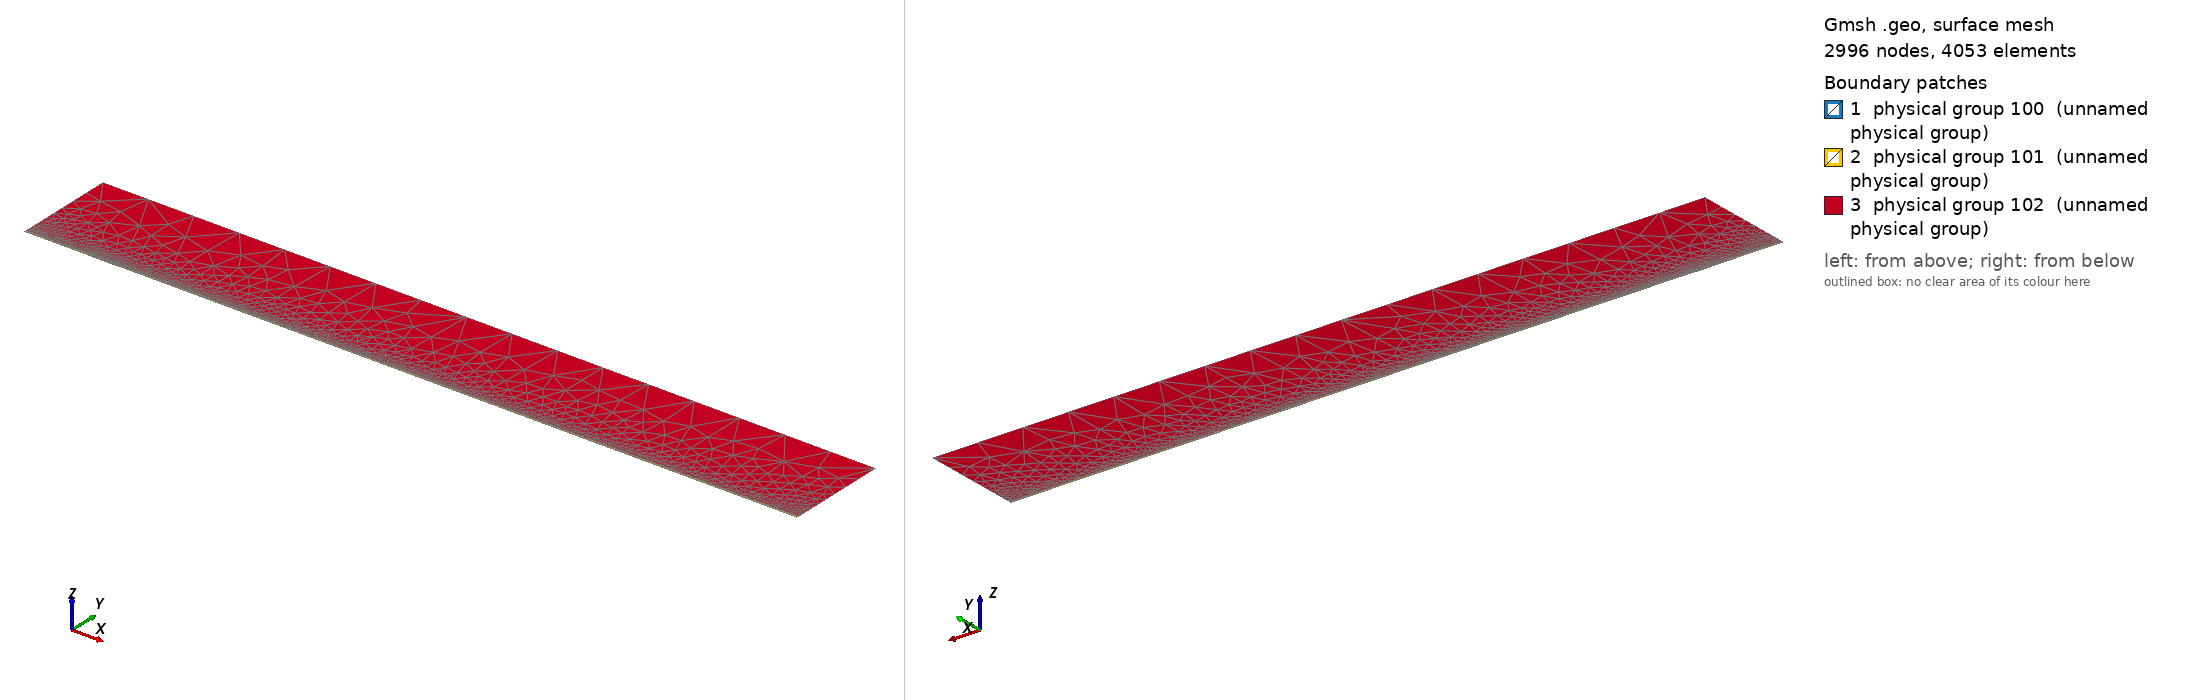

Gmsh geometry script, surface-meshed: 2996 nodes, 4053 surface elements. Boundary patches (legend numbers): 1 physical group 100 (unnamed physical group), 2 physical group 101 (unnamed physical group), 3 physical group 102 (unnamed physical group). Left view from above one corner, right view from below the opposite corner. Legend entries are the model's physical surfaces. The drawing asked Gmsh for element sizes between 1% and 20% of the model's largest extent; the script's own settings can give other sizes.

=== mesh.geo (drawn) ===
// Macro parameters
deltaStar = 1;
D = 0.5 * deltaStar; // depth of the gap 
W = 30 * deltaStar; // width of the gap
r = 16; // length of non-constant quads upstream and downstream of the gap
s = 8; // length of non-constant quads left and right inside the gap
BL = 0.25 * deltaStar; // height of the second layer of quad elements
BL_upper = 3.5 * deltaStar; // height of the third layer of quad elements
x0 = 100 * deltaStar; // x distance from inflow to gap
lengthOutflow = 1000 * deltaStar; // length after the gap
x3 = W + lengthOutflow; // last point of the domain
height = 150 * deltaStar; // height of the triangular region
triagHeightRegion_inflow = height - BL - BL_upper; // height of the triangular region

// Micro parameters
dx = 0.2; // dx of square elements near the leading and trailing edge of the gap (most resolution-demanding points in the domain)
dy = 1.25 * dx; 
size_triag_v_top = 64; // size of the elements in the upper triangular region

// All the value below are between 0 and 1. =1  means the elements are all equal in size. Avoid using values very close to 1, because we dividing by log(p) in the formula.
dy_in_v_right = 1.5; // heighest quad in the upper layer of quads, in the right part of the gap
dy_in_v_left = 1.75; // heighest quad in the upper layer of quads, in the left part of the gap

// fit (check the file scripts/fit_gmsh.py for more details)
p_in_v_left = 1.0335663036230878 - 1.0234149444433507/(W - 0.8098798097181781)^0.5991729377115732; // densitiy concentration of elements inside the gap, vertically, near the left wall.
p_in_v_right = 1.008073572191136 - 1.1471875292840257/(W - 1.2941255994826328)^0.7890392764815325; // densitiy concentration of elements inside the gap, vertically, near the right wall.
p_in_h_bottom = 0.9; // densitiy concentration of elements inside the gap, horizontally. 
p_in_h_top = 0.9; // densitiy concentration of elements inside the gap, horizontally. 

p_out_h = 0.5; // densitiy concentration of elements outside the gap, horizontally.
p_out_h_upper = 0.5; // densitiy concentration of elements outside the gap, horizontally on the upper layer of quads
p_out_v_inflow_dense = 0.8; // densitiy concentration of elements outside the gap, vertically, near the inflow and the gap
p_out_v_inflow_sparse = 0.99; // densitiy concentration of elements outside the gap, vertically, near the inflow and far from the gap
p_out_v_outflow_dense = 0.9; // densitiy concentration of elements outside the gap, vertically, near the outflow and the gap
p_out_v_outflow_sparse = 0.995; // densitiy concentration of elements outside the gap, vertically, near the outflow and far from the gap
p_triag_h_inflow = 0.8; // densitiy concentration of elements in the triangular region of the domain, horizontally.
p_triag_h_outflow = p_triag_h_inflow; // densitiy concentration of elements in the triangular region of the domain, horizontally.

enlarge_triag_inflow = 1.1; // heigher the value, larger the elements in the triangular region near the inflow
enlarge_triag_outflow = 1.1; // heigher the value, larger the elements in the triangular region near the outflow

// Automated parameters 
a_in_v_right = dx / (W / 2);
a_in_v_left = dx / (W / 2);
a_in_h_bottom = dy / (D / 2);
a_in_h_top = dx / (D / 2);
a_out_h = dx / BL;
a_out_v_inflow_dense = dx / r;
a_out_v_outflow_dense = dx / r;

// for the derivation of the formula, see file 20250123_gmshFormula.md in the docs folder
N_in_v_right = Ceil( Log (a_in_v_right / (1 - p_in_v_right + a_in_v_right * p_in_v_right)) / Log(p_in_v_right) );
N_in_v_left = Ceil( Log (a_in_v_left / (1 - p_in_v_left + a_in_v_left * p_in_v_left)) / Log(p_in_v_left) );
N_in_h_bottom = Ceil( Log (a_in_h_bottom / (1 - p_in_h_bottom + a_in_h_bottom * p_in_h_bottom)) / Log(p_in_h_bottom) );
N_in_h_top = Ceil( Log (a_in_h_top / (1 - p_in_h_top + a_in_h_top * p_in_h_top)) / Log(p_in_h_top) );
N_out_h = Ceil( Log (a_out_h / (1 - p_out_h + a_out_h * p_out_h)) / Log(p_out_h) ) + 1; // + 1 is to correct the fact that the distance is too small to properly approximate the dx length
N_out_v_inflow_dense = Ceil( Log (a_out_v_inflow_dense / (1 - p_out_v_inflow_dense + a_out_v_inflow_dense * p_out_v_inflow_dense)) / Log(p_out_v_inflow_dense) );
N_out_v_outflow_dense = Ceil( Log (a_out_v_outflow_dense / (1 - p_out_v_outflow_dense + a_out_v_outflow_dense * p_out_v_outflow_dense)) / Log(p_out_v_outflow_dense) );

p_for_a_out_v_inflow_sparse_computation = p_out_v_inflow_dense;
p_for_a_out_v_outflow_sparse_computation = (p_out_v_outflow_dense + p_out_v_outflow_dense) / 2;
a_out_v_inflow_sparse = r / (x0 - r) * (1 - p_for_a_out_v_inflow_sparse_computation) / (1 - p_for_a_out_v_inflow_sparse_computation^(N_out_v_inflow_dense + 1));
a_out_v_outflow_sparse = r / (lengthOutflow - r) * (1 - p_for_a_out_v_outflow_sparse_computation) / (1 - p_for_a_out_v_outflow_sparse_computation^(N_out_v_outflow_dense + 1));

N_out_v_inflow_sparse = Ceil( Log(a_out_v_inflow_sparse / (1 - p_out_v_inflow_sparse + a_out_v_inflow_sparse * p_out_v_inflow_sparse)) / Log(p_out_v_inflow_sparse) );
N_out_v_outflow_sparse = Ceil( Log(a_out_v_outflow_sparse / (1 - p_out_v_outflow_sparse + a_out_v_outflow_sparse * p_out_v_outflow_sparse)) / Log(p_out_v_outflow_sparse) );


// second layer of quads
a_out_h_upper = (BL) / (BL_upper) * (1 - p_out_h) / (1 - p_out_h^(N_out_h + 1));
N_out_h_upper = Ceil( Log(a_out_h_upper / (1 - p_out_h_upper + a_out_h_upper * p_out_h_upper)) / Log(p_out_h_upper) );

// ---------------------------
// for triangular region
// ---------------------------
a_triag_h_inflow = (BL_upper) / (triagHeightRegion_inflow) * (1 - p_out_h_upper) / (1 - p_out_h_upper^(N_out_h_upper + 1));
a_triag_h_outflow = a_triag_h_inflow;
N_triag_v_top = Ceil( (x3 + x0) / size_triag_v_top ); // we assume p_triag_v = 1, otherwise the formula is different
N_triag_h_inflow = Ceil( Log(a_triag_h_inflow / (1 - p_triag_h_inflow + a_triag_h_inflow * p_triag_h_inflow)) / Log(p_triag_h_inflow) );
N_triag_h_outflow = Ceil( Log(a_triag_h_outflow / (1 - p_triag_h_outflow + a_triag_h_outflow * p_triag_h_outflow)) / Log(p_triag_h_outflow) );
N_triag_h_inflow = Ceil( N_triag_h_inflow / enlarge_triag_inflow );
N_triag_h_outflow = Ceil( N_triag_h_outflow / enlarge_triag_outflow );

Point(1) = {-x0, 0, 0};
Point(2) = {0,0,0};
Point(3) = {0,-D,0};
Point(4) = {W,-D,0};
Point(5) = {W,0,0};
Point(6) = {x3,0,0};
Point(8) = {x3,height,0};
Point(7) = {x3,BL,0};
Point(9) = {-x0,height,0};
Point(10) = {-x0,BL,0};
Point(11) = {0,BL,0};
Point(12) = {W,BL,0};
Point(13) = {W/2,0,0};
Point(14) = {W/2,BL,0};
Point(15) = {0,-D/2,0};
Point(16) = {W/2,-D,0};
Point(17) = {W,-D/2,0};
Point(18) = {-r,0,0};
Point(19) = {-r,BL,0};
Point(20) = {W + r,0,0};
Point(21) = {W + r,BL,0};
Point(22) = {-x0,BL+BL_upper,0};
Point(23) = {-r,BL+BL_upper,0};
Point(24) = {W + r,BL+BL_upper,0};
Point(25) = {x3,BL+BL_upper,0};
Point(26) = {0,BL+BL_upper,0};
Point(27) = {W/2,BL+BL_upper,0};
Point(28) = {W,BL+BL_upper,0};

Line(1) = {1,18};
Line(2) = {2,15};
Line(3) = {3,16};
Line(4) = {4,17};
Line(5) = {5,20};
Line(6) = {6,7};
Line(7) = {7,25};
Line(8) = {8,9};
Line(9) = {9,22};
Line(10) = {10,19};
Line(11) = {10,1};
Line(12) = {11,14};
Line(13) = {12,21};
Line(14) = {2,13};
Line(15) = {15,3};
Line(16) = {16,4};
Line(17) = {17,5};
Line(18) = {13,5};
Line(19) = {14,12};
Line(20) = {18,2};
Line(21) = {20,6};
Line(22) = {21,7};
Line(23) = {19,11};
Line(24) = {22,10};
Line(25) = {25,8};
Line(26) = {25,24};
Line(27) = {22,23};
Line(30) = {23,26};
Line(31) = {26,27};
Line(32) = {27,28};
Line(33) = {28,24};

// outer quads
Curve Loop(1) = {5, 21, 6, -22, -13, -19, -12, -23, -10, 11, 1, 20, 14, 18};
Plane Surface(1) = {1};

// inside gap
Curve Loop(2) = {2, 15, 3, 16, 4, 17, -18, -14};
Plane Surface(2) = {2};

// triangular region
Curve Loop(3) = {-26, 25, 8, 9, 27, 30, 31,32,33};
Plane Surface(3) = {3};

// 3rd layer of quads
Curve Loop(4) = {-24, 27, 30, 31,32,33, -26,-7,-22,-13,-19,-12,-23,-10};

Plane Surface(4) = {4};


// This defines the surfaces that will be meshed with quad elements
Transfinite Surface {1} = {1, 6, 7, 10};
Transfinite Surface {2} = {3, 4, 5, 2}; // number '2' must match the number '2' of plane surface
Transfinite Surface {4} = {7, 25, 22, 10};

Transfinite Curve {18, 16, 19,32} = N_in_v_right Using Progression p_in_v_right;
Transfinite Curve {-14, -3, -12, -31} = N_in_v_left Using Progression p_in_v_left;

Transfinite Curve {15, -4} = N_in_h_bottom Using Progression p_in_h_bottom;
Transfinite Curve {-2, 17} = N_in_h_top Using Progression p_in_h_top;


Transfinite Curve {11, -6} = N_out_h Using Progression p_out_h;
Transfinite Curve {24, 28, 29, -7} = N_out_h_upper Using Progression p_out_h_upper;
Transfinite Curve {10, 1, 27} = N_out_v_inflow_sparse Using Progression p_out_v_inflow_sparse;
Transfinite Curve {20, 23, 30} = N_out_v_inflow_dense Using Progression p_out_v_inflow_dense;
Transfinite Curve {-21, -22, 26} = N_out_v_outflow_sparse Using Progression p_out_v_outflow_sparse;
Transfinite Curve {-5, -13,-33} = N_out_v_outflow_dense Using Progression p_out_v_outflow_dense;

Recombine Surface {1, 2, 4};

// for triangluar region
Transfinite Curve {8} = N_triag_v_top Using Progression 1;
Transfinite Curve {-25} = N_triag_h_outflow Using Progression p_triag_h_outflow;
Transfinite Curve {9} = N_triag_h_inflow Using Progression p_triag_h_inflow;


// defining boundary
Physical Curve(1) = {9,24,11}; // inlet
Physical Curve(2) = {7,25,6}; // outlet
Physical Curve(3) = {8}; // top
Physical Curve(4) = {1, 20, 2, 15, 3, 16, 4, 17, 5, 21}; // wall


Physical Surface(100) = {1};
Physical Surface(101) = {2, 4};
Physical Surface(102) = {3};
